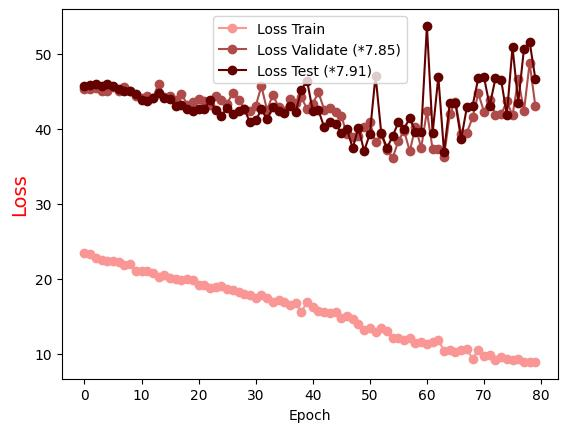

Values plotted in this chart, from the file beside it:
Epoch, Loss Train, Loss Validate (*7.85), Loss Test (*7.91)
0.0, 23.38, 45.31, 45.68
1.0, 23.3, 45.28, 45.78
2.0, 22.69, 45.51, 45.94
3.0, 22.53, 45.08, 45.72
4.0, 22.41, 45.1, 45.92
5.0, 22.32, 45.58, 45.67
6.0, 22.25, 45.07, 45.37
7.0, 21.77, 45.63, 45.01
8.0, 21.9, 45.01, 45.06
9.0, 20.96, 44.44, 44.69
10.0, 21.05, 44.08, 43.82
11.0, 21.06, 44.34, 43.75
12.0, 20.8, 44.09, 44.11
13.0, 20.16, 46.04, 44.84
14.0, 20.48, 44.21, 44.11
15.0, 20.06, 44.38, 43.94
16.0, 19.91, 43.85, 43.02
17.0, 19.86, 44.65, 43.2
18.0, 19.96, 43.24, 42.6
19.0, 19.82, 43.55, 42.44
20.0, 19.21, 44.02, 42.69
21.0, 19.12, 43.75, 42.69
22.0, 18.74, 43.12, 43.81
23.0, 18.92, 44.43, 42.51
24.0, 19.02, 43.88, 41.76
25.0, 18.63, 43.35, 42.83
26.0, 18.43, 44.82, 41.91
27.0, 18.23, 43.91, 42.44
28.0, 17.93, 42.69, 42.61
29.0, 17.86, 42.35, 40.89
30.0, 17.39, 43.02, 41.12
31.0, 17.78, 45.7, 42.58
32.0, 17.45, 42.47, 41.25
33.0, 16.93, 44.55, 42.85
34.0, 17.12, 42.9, 42.31
35.0, 16.89, 42.31, 42.05
36.0, 16.5, 44.03, 43.1
37.0, 16.76, 43.5, 42.2
38.0, 15.54, 44.2, 45.2
39.0, 16.92, 42.64, 46.41
40.0, 16.24, 43.37, 42.42
41.0, 15.63, 44.85, 42.46
42.0, 15.49, 42.55, 40.23
43.0, 15.36, 42.83, 40.92
44.0, 15.55, 42.19, 40.66
45.0, 14.71, 41.71, 39.44
46.0, 14.98, 39.24, 39.92
47.0, 14.63, 38.88, 37.43
48.0, 13.94, 39.01, 40.15
49.0, 13.19, 40.23, 37.02
50.0, 13.37, 40.93, 39.33
51.0, 12.92, 38.2, 47.11
52.0, 13.42, 39.25, 39.44
53.0, 12.94, 37.19, 37.42
54.0, 12.12, 36.11, 39
55.0, 12.02, 38.38, 40.88
56.0, 11.77, 39.73, 40.03
57.0, 12.02, 37, 41.41
58.0, 11.43, 40.3, 39.58
59.0, 11.53, 37.44, 39.59
... 20 more rows
